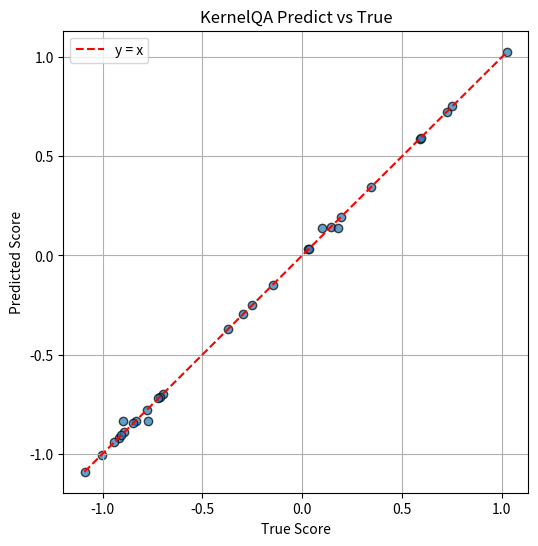

This chart was generated by the following Python code:
import numpy as np
import matplotlib.pyplot as plt

# ---- カーネル関数（例: RBFカーネル）----
def rbf_kernel(X1, X2, gamma=1.0):
    """
    X1: (n_samples1, n_features)
    X2: (n_samples2, n_features)
    gamma: ガウスカーネルのパラメータ
    """
    dists = np.sum(X1**2, axis=1)[:, None] + np.sum(X2**2, axis=1)[None, :] - 2 * np.dot(X1, X2.T)
    return np.exp(-gamma * dists)

# ---- カーネルQA（カーネルリッジ回帰）学習 ----
def kernel_qa_train(X, y, gamma=1.0, lam=1e-6):
    """
    X: (n_samples, n_features) 入力ベクトル（順序のワンホットなど）
    y: (n_samples,) 正解スコア
    gamma: RBFカーネルパラメータ
    lam: 正則化パラメータ
    """
    K = rbf_kernel(X, X, gamma=gamma)
    alpha = np.linalg.solve(K + lam * np.eye(K.shape[0]), y)
    return alpha, X

# ---- 予測 ----
def kernel_qa_predict(X_train, alpha, X_test, gamma=1.0):
    K_test = rbf_kernel(X_test, X_train, gamma=gamma)
    return np.dot(K_test, alpha)

# ---- 精度評価＆プロット ----
def evaluate_kernel_qa(order_list, score_list, gamma=1.0, lam=1e-6, title="KernelQA Evaluation"):
    """
    order_list: (n_samples, n_features) 例: 順序のワンホット＋回転変数
    score_list: (n_samples,) ブラックボックスのスコア（正解値）
    """
    X = np.array(order_list, dtype=float)
    y = np.array(score_list, dtype=float)

    # 学習
    alpha, X_train = kernel_qa_train(X, y, gamma=gamma, lam=lam)

    # 予測（ここでは学習データそのまま予測＝再現性評価）
    y_pred = kernel_qa_predict(X_train, alpha, X_train, gamma=gamma)

    # 散布図プロット
    plt.figure(figsize=(6, 6))
    plt.scatter(y, y_pred, alpha=0.7, edgecolors='k')
    plt.plot([min(y), max(y)], [min(y), max(y)], 'r--', label="y = x")
    plt.xlabel("True Score")
    plt.ylabel("Predicted Score")
    plt.title(title)
    plt.legend()
    plt.grid(True)
    plt.show()

    # 相関係数など出力
    corr = np.corrcoef(y, y_pred)[0, 1]
    mse = np.mean((y - y_pred) ** 2)
    print(f"Correlation: {corr:.4f}")
    print(f"MSE: {mse:.6f}")

# ==== サンプル実行例 ====
if __name__ == "__main__":
    np.random.seed(0)
    n_samples = 30
    n_features = 10  # 順序のエンコード後の特徴次元

    # 仮の順序ベクトルとスコアを作成
    X_demo = np.random.randint(0, 2, size=(n_samples, n_features))  # バイナリ順序表現
    y_demo = np.sin(np.sum(X_demo, axis=1)) + 0.1 * np.random.randn(n_samples)  # 仮スコア

    evaluate_kernel_qa(X_demo, y_demo, gamma=0.5, lam=1e-6, title="KernelQA Predict vs True")